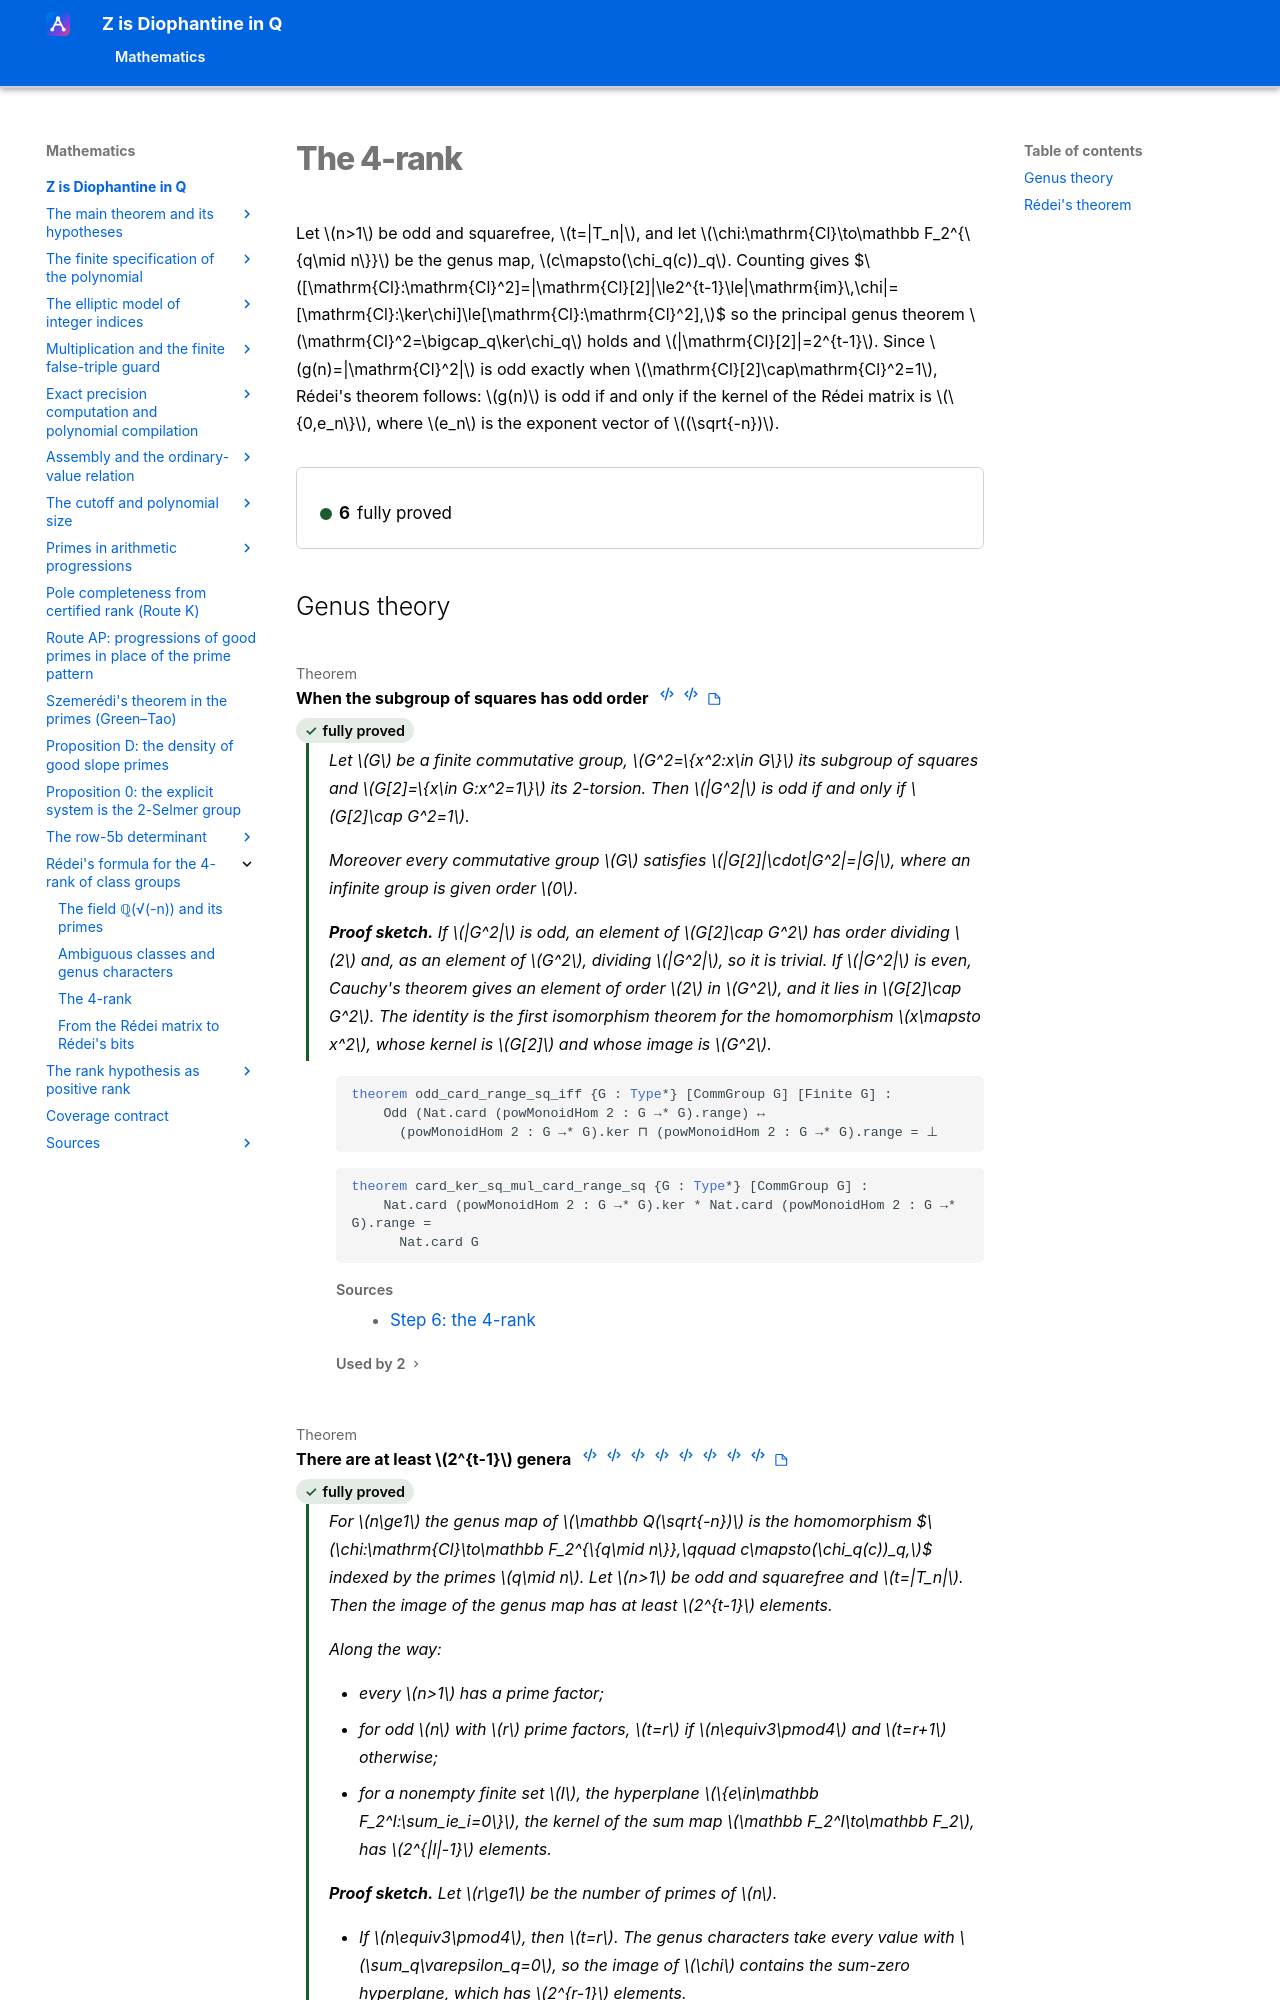

repository: Deicyde/diophantine-z-q · page: roadmap/redei/four-rank/index.html · generator: mkdocs

---
article_id: af_56028f74cae204f0a3df0c0f
---

# The 4-rank

Let $n>1$ be odd and squarefree, $t=|T_n|$, and let $\chi:\mathrm{Cl}\to\mathbb F_2^{\{q\mid n\}}$ be
the genus map, $c\mapsto(\chi_q(c))_q$. Counting gives
$$[\mathrm{Cl}:\mathrm{Cl}^2]=|\mathrm{Cl}[2]|\le2^{t-1}\le|\mathrm{im}\,\chi|=[\m
